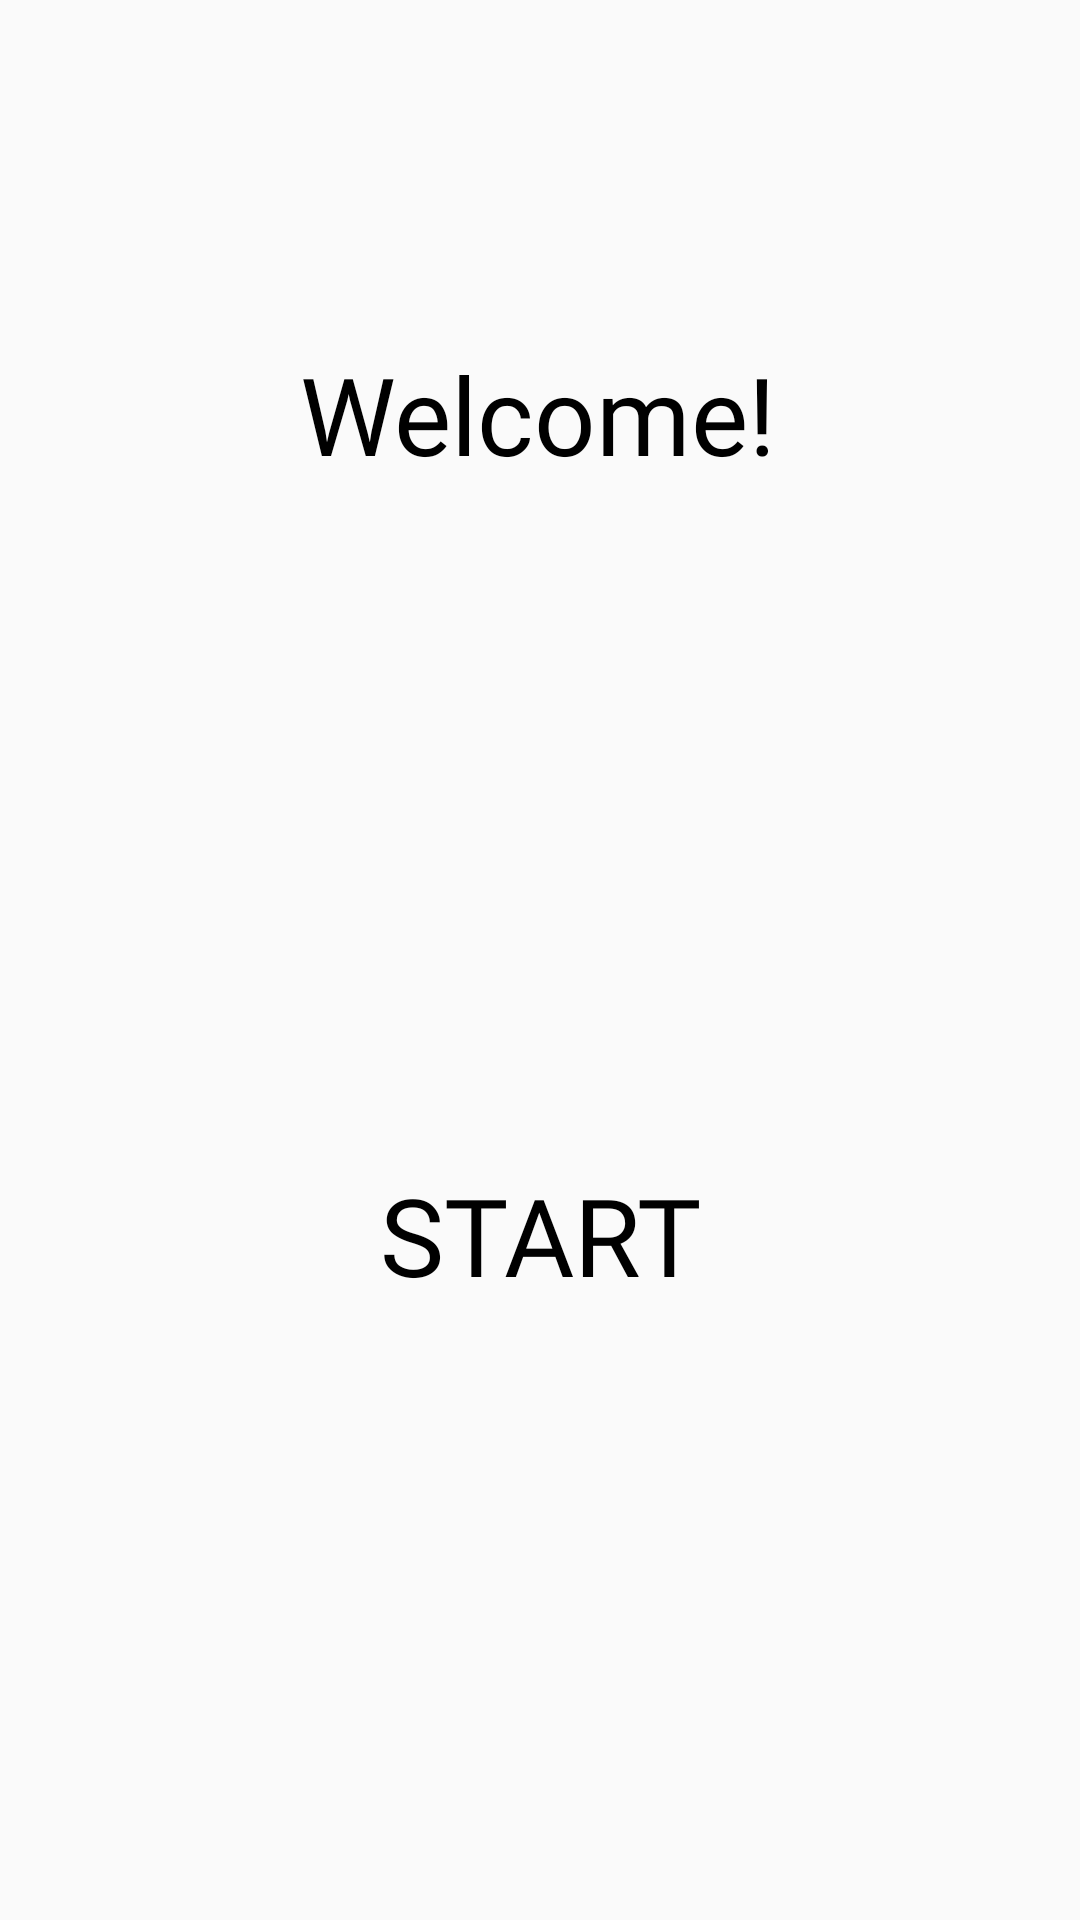

The Android layout XML behind this screen, and the referenced resources:
<!-- AndroidManifest.xml: application theme Theme.AppCompat.Light.NoActionBar -->
<!-- res/layout/content_main.xml -->
<?xml version="1.0" encoding="utf-8"?>
<androidx.constraintlayout.widget.ConstraintLayout xmlns:android="http://schemas.android.com/apk/res/android"
    xmlns:app="http://schemas.android.com/apk/res-auto"
    xmlns:tools="http://schemas.android.com/tools"
    android:id="@+id/mainPage"
    android:layout_width="match_parent"
    android:layout_height="match_parent"
    app:layout_behavior="@string/appbar_scrolling_view_behavior"
    tools:context=".MainActivity"
    tools:showIn="@layout/activity_main">

    <TextView
        android:id="@+id/textView"
        android:layout_width="wrap_content"
        android:layout_height="wrap_content"
        android:fontFamily="@font/roboto"
        android:text="@string/welcome_prompt"
        android:textAppearance="@style/TextAppearance.AppCompat.Large"
        android:textSize="36sp"
        android:textColor="@color/black"
        app:layout_constraintBottom_toBottomOf="parent"
        app:layout_constraintHorizontal_bias="0.498"
        app:layout_constraintLeft_toLeftOf="parent"
        app:layout_constraintRight_toRightOf="parent"
        app:layout_constraintTop_toTopOf="parent"
        app:layout_constraintVertical_bias="0.192" />

    <Button
        android:id="@+id/startButton"
        android:layout_width="250dp"
        android:layout_height="60dp"
        android:background="@drawable/round_button"
        android:fontFamily="@font/roboto"
        android:text="@string/start_action"
        android:textSize="36sp"
        android:textColor="@color/black"
        android:typeface="normal"
        app:layout_constraintBottom_toBottomOf="parent"
        app:layout_constraintEnd_toEndOf="parent"
        app:layout_constraintStart_toStartOf="parent"
        app:layout_constraintTop_toTopOf="parent"
        app:layout_constraintVertical_bias="0.658" />

</androidx.constraintlayout.widget.ConstraintLayout>
<!-- resources referenced by this layout -->
<resources>
  <color name="black">#000000</color>
  <string name="start_action">Start</string>
  <string name="welcome_prompt">Welcome!</string>
</resources>
